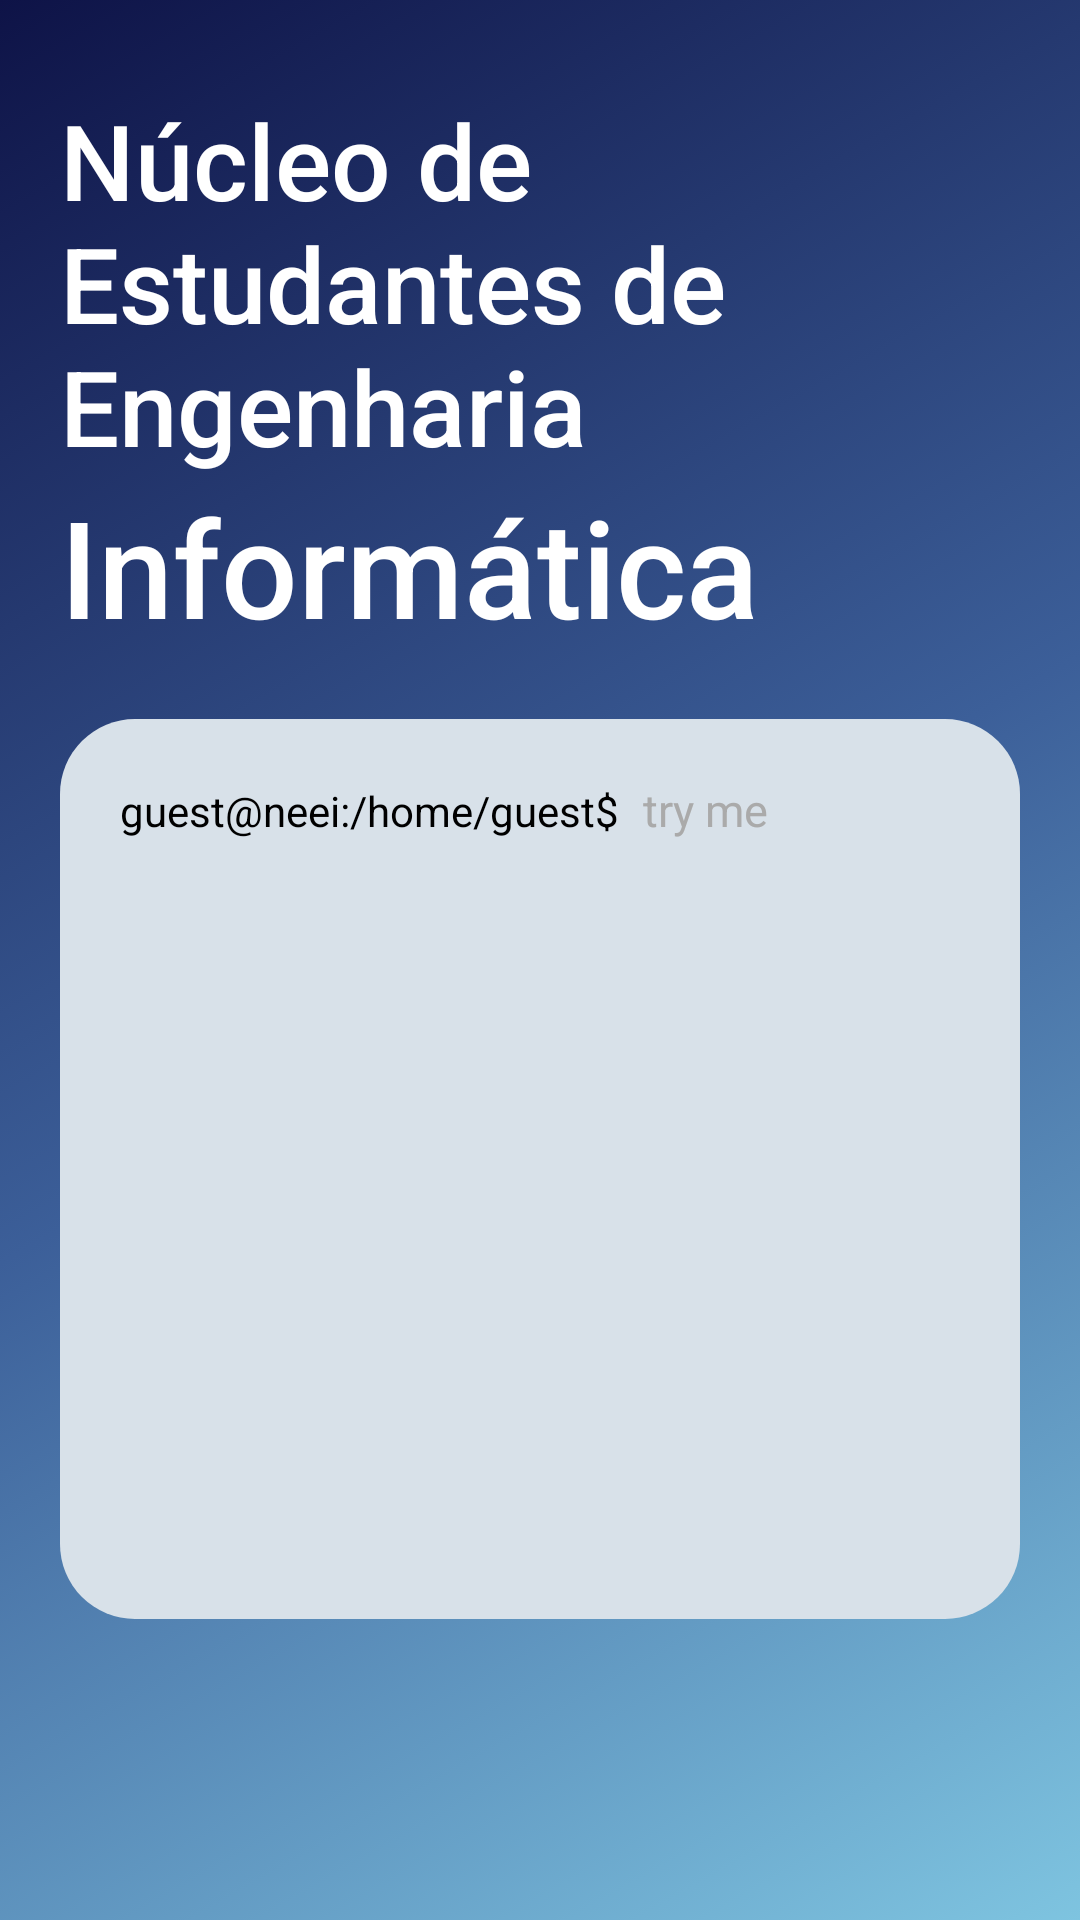

Write the Android layout XML for this screen, with the resource values it uses.
<!-- AndroidManifest.xml: application theme Theme.NEEI_IPT -->
<!-- res/layout/activity_home_fragment.xml -->
<?xml version="1.0" encoding="utf-8"?>
<RelativeLayout
    xmlns:android="http://schemas.android.com/apk/res/android"
    xmlns:tools="http://schemas.android.com/tools"
    android:layout_width="match_parent"
    android:layout_height="match_parent"
    android:id="@+id/home_layout"
    android:background="@drawable/gradient_animation">

    <TextView
        android:id="@+id/text"
        android:layout_width="350dp"
        android:layout_height="wrap_content"
        android:fontFamily="sans-serif-medium"
        android:text="@string/nucleo_de_estudantes_de_engenharia"
        android:textColor="@color/white"
        android:textSize="35sp"
        android:layout_marginTop="30dp"
        android:layout_marginLeft="20dp"/>

    <TextView
        android:id="@+id/text_gradient"
        android:layout_width="wrap_content"
        android:layout_height="wrap_content"
        android:fontFamily="sans-serif-medium"
        android:text="@string/informatica"
        android:textColor="@color/white"
        android:textSize="45sp"
        android:layout_marginLeft="20dp"
        android:layout_below="@id/text"/>

    <RelativeLayout
        android:layout_width="match_parent"
        android:layout_height="300dp"
        android:layout_below="@id/text_gradient"
        android:layout_marginStart="20dp"
        android:layout_marginTop="21dp"
        android:layout_marginEnd="20dp"
        android:layout_marginBottom="20dp"
        style="@style/ITEM"
        android:orientation="horizontal">

        <LinearLayout
            android:id="@+id/comandos_user"
            android:layout_width="match_parent"
            android:layout_height="wrap_content"
            android:layout_marginLeft="20dp"
            android:layout_marginTop="20dp"
            android:orientation="horizontal">

            <TextView
                android:id="@+id/spantext"
                android:layout_width="wrap_content"
                android:layout_height="20dp"
                android:text="@string/guest_neei_home_guest"
                style="@style/TEXT"/>

            
            <EditText
                android:id="@+id/command_input"
                android:layout_width="0dp"
                android:layout_height="wrap_content"
                android:layout_marginLeft="8dp"
                android:layout_weight="1"
                android:background="@color/transparent"
                android:hint="@string/try_me"
                android:inputType="text"
                style="@style/TEXT"
                android:textColorHint="@android:color/darker_gray"
                android:textSize="15dp" />
        </LinearLayout>

        <TextView
            android:id="@+id/output_text_view"
            android:layout_width="match_parent"
            android:layout_height="wrap_content"
            android:layout_marginLeft="20dp"
            android:layout_marginTop="60dp"
            android:textColor="@color/white"
            android:textSize="15dp" />

    </RelativeLayout>

    
</RelativeLayout>
<!-- resources referenced by this layout -->
<resources>
  <color name="transparent">#00FFFFFF</color>
  <color name="white">#FFFFFFFF</color>
  <!-- drawable gradient_animation (drawable) -->
  <?xml version="1.0" encoding="utf-8"?>
  <animation-list xmlns:android="http://schemas.android.com/apk/res/android">
  
      <item android:duration="2500"
          android:drawable="@drawable/gradient_start"/>
  
      <item android:duration="2500"
          android:drawable="@drawable/gradient_center"/>
  
      <item android:duration="2500"
          android:drawable="@drawable/gradient_end"/>
  
  </animation-list>
  <string name="guest_neei_home_guest">guest@neei:/home/guest$</string>
  <string name="informatica">Informática</string>
  <string name="nucleo_de_estudantes_de_engenharia">Núcleo de Estudantes de Engenharia</string>
  <string name="try_me">try me</string>
  <style name="ITEM">
          <item name="android:background">@drawable/cli_backgroundlight</item>
      </style>
  <style name="TEXT">
          <item name="android:textColor">#000000</item>
      </style>
  <style name="Theme.NEEI_IPT" parent="Base.Theme.NEEI_IPT" />
  <!-- drawable gradient_start (drawable) -->
  <?xml version="1.0" encoding="utf-8"?>
  <shape xmlns:android="http://schemas.android.com/apk/res/android"
      android:shape="rectangle">
  
      <gradient
          android:type="linear"
          android:startColor="@color/gradient1"
          android:centerColor="@color/gradient2"
          android:endColor="@color/gradient3"
          android:angle="135"/>
  </shape>
  <!-- drawable gradient_center (drawable) -->
  <?xml version="1.0" encoding="utf-8"?>
  <shape xmlns:android="http://schemas.android.com/apk/res/android"
      android:shape="rectangle">
  
      <gradient
          android:type="linear"
          android:startColor="@color/gradient3"
          android:centerColor="@color/gradient1"
          android:endColor="@color/gradient2"
          android:angle="135"/>
  </shape>
  <!-- drawable gradient_end (drawable) -->
  <?xml version="1.0" encoding="utf-8"?>
  <shape xmlns:android="http://schemas.android.com/apk/res/android"
      android:shape="rectangle">
  
      <gradient
          android:type="linear"
          android:startColor="@color/gradient2"
          android:centerColor="@color/gradient3"
          android:endColor="@color/gradient1"
          android:angle="135"/>
  </shape>
  <!-- drawable cli_backgroundlight (drawable) -->
  <shape xmlns:android="http://schemas.android.com/apk/res/android">
      <corners android:radius="25dp" /> 
      <solid android:color="@color/background" /> 
  </shape>
  <style name="Base.Theme.NEEI_IPT" parent="Theme.Material3.DayNight.NoActionBar">
          
          
      </style>
  <color name="gradient1">#7ec4e0</color>
  <color name="gradient2">#3c5f99</color>
  <color name="gradient3">#0e1347</color>
  <color name="background">#D8E1E9</color>
</resources>
